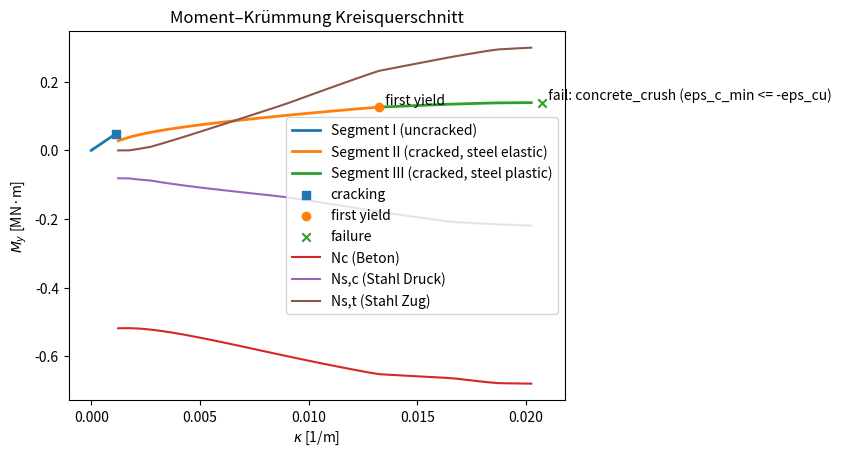
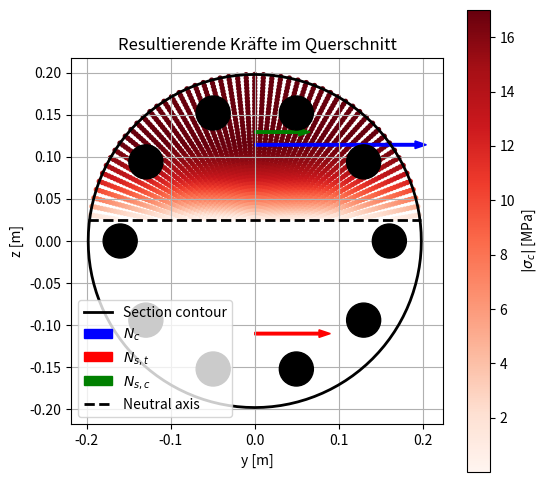

Write the Python code that produced these figures, in order.
# ============================================================
# Piecewise Moment–Curvature (M–kappa) for RC section
#
# Segment I   (State I, uncracked, linear-elastic):   0 .. kappa_cr
# Segment II  (State IIa, cracked, steel elastic):    kappa_cr .. kappa_y_first
# Segment III (State IIb, cracked, steel plastic):    kappa_y_first .. failure
#
# UNITS: m, MN, MN*m, MPa (= MN/m^2)
# SIGN:  eps>0 tension, eps<0 compression
# eps(z) = eps0 - kappa*z
# My = -∫ sigma * z dA  (sagging positive)
# ============================================================

import numpy as np
from dataclasses import dataclass
from typing import Dict, Any, Optional, Tuple

# ----------------------------
# Data structures
# ----------------------------


@dataclass
class ConcreteMesh:
    y: np.ndarray  # [m]
    z: np.ndarray  # [m]
    A: np.ndarray  # [m^2]


@dataclass
class SteelBars:
    y: np.ndarray  # [m]
    z: np.ndarray  # [m]
    As: np.ndarray  # [m^2]


# ----------------------------
# Material laws (State II)
# ----------------------------


class ConcreteCrackedLinear:
    """Concrete: compression linear (eps<0), tension zero (eps>=0). Stress in MPa (neg. in compression)."""

    def __init__(self, Ec_MPa: float):
        self.Ec = float(Ec_MPa)

    def sigma(self, eps: np.ndarray) -> np.ndarray:
        return np.where(eps < 0.0, self.Ec * eps, 0.0)


class ConcreteEC2ParabolaRectangle:
    """
    EC2 parabola-rectangle stress-strain law for concrete (compression only).
    Stress in MPa (negative in compression). Tension = 0 (State II).
    """

    def __init__(self, fcd: float, eps_c2: float = 2.0e-3, eps_cu: float = 3.5e-3):
        self.fcd = float(fcd)
        self.eps_c2 = float(eps_c2)
        self.eps_cu = float(eps_cu)

    def sigma(self, eps: np.ndarray) -> np.ndarray:
        sig = np.zeros_like(eps, dtype=float)

        comp = eps < 0.0
        if not np.any(comp):
            return sig

        idx_comp = np.where(comp)[0]
        e = -eps[idx_comp]  # positive compression strain

        mask_p = e <= self.eps_c2
        sig[idx_comp[mask_p]] = -self.fcd * (1.0 - (1.0 - e[mask_p] / self.eps_c2) ** 2)

        mask_r = (e > self.eps_c2) & (e <= self.eps_cu)
        sig[idx_comp[mask_r]] = -self.fcd

        # beyond eps_cu: keep 0 here; failure handled outside
        return sig


class SteelElasticPerfectlyPlastic:
    """Steel: linear elastic up to yield, then perfectly plastic (stress capped at +/- fyd). Stress in MPa."""

    def __init__(self, Es_MPa: float, fyd_MPa: float):
        self.Es = float(Es_MPa)
        self.fyd = float(fyd_MPa)
        self.eps_y = self.fyd / self.Es

    def sigma(self, eps: np.ndarray) -> np.ndarray:
        return np.clip(self.Es * eps, -self.fyd, self.fyd)


# ----------------------------
# Simple section meshing
# ----------------------------


def mesh_rectangle(b: float, h: float, ny: int = 60, nz: int = 120) -> ConcreteMesh:
    y = np.linspace(-b / 2, b / 2, ny)
    z = np.linspace(-h / 2, h / 2, nz)
    dy, dz = y[1] - y[0], z[1] - z[0]
    Y, Z = np.meshgrid(y, z, indexing="ij")
    A = np.full(Y.size, dy * dz, dtype=float)
    return ConcreteMesh(Y.ravel(), Z.ravel(), A)


def mesh_circle(R, nr=40, ntheta=120):
    r = np.linspace(0, R, nr + 1)
    theta = np.linspace(0, 2 * np.pi, ntheta, endpoint=False)

    y, z, A = [], [], []

    for i in range(nr):
        r1, r2 = r[i], r[i + 1]
        for t in theta:
            rm = 0.5 * (r1 + r2)
            y.append(rm * np.cos(t))
            z.append(rm * np.sin(t))
            A.append(0.5 * (r2**2 - r1**2) * (2 * np.pi / ntheta))

    return ConcreteMesh(y=np.array(y), z=np.array(z), A=np.array(A))


def circle_rebar(n_bars, r_s, As_bar):
    theta = np.linspace(0, 2 * np.pi, n_bars, endpoint=False)

    y = r_s * np.cos(theta)
    z = r_s * np.sin(theta)
    As = np.full(n_bars, As_bar)

    return SteelBars(y=y, z=z, As=As)


def mesh_T(bf, tf, bw, h, ny=40, nz=80):
    meshes = []

    # Flansch
    meshes.append(mesh_rectangle(b=bf, h=tf, ny=ny, nz=int(nz * tf / h)))

    # Steg
    web = mesh_rectangle(
        b=bw, h=h - tf, ny=int(ny * bw / bf), nz=int(nz * (h - tf) / h)
    )
    web.z += -(tf / 2)  # Verschiebung nach unten
    meshes.append(web)

    y = np.concatenate([m.y for m in meshes])
    z = np.concatenate([m.z for m in meshes])
    A = np.concatenate([m.A for m in meshes])

    return ConcreteMesh(y=y, z=z, A=A)


# ----------------------------
# Section properties + cracking (State I)
# ----------------------------


def section_properties_from_mesh(
    conc: ConcreteMesh,
) -> Tuple[float, float, float, float]:
    """
    About y-axis bending:
      A  = ∫ dA
      Iy = ∫ z^2 dA
    Returns: A, Iy, z_top, z_bot
    """
    A = float(np.sum(conc.A))
    Iy = float(np.sum(conc.A * conc.z**2))
    z_top = float(np.max(conc.z))
    z_bot = float(np.min(conc.z))
    return A, Iy, z_top, z_bot


def cracking_M_with_N(
    A: float, Iy: float, z_t: float, N_Ed: float, fctm: float
) -> float:
    """
    State I, uncracked, linear stress distribution:
      sigma(z) = N/A - (M/Iy)*z
    cracking at tension edge z=z_t:
      N/A - (Mcr/Iy)*z_t = fctm
      => Mcr = (N/A - fctm) * Iy / z_t

    Conventions:
      N_Ed > 0 tension, < 0 compression
      z_t  = coordinate of tension edge (for sagging usually bottom => z_t < 0)
      fctm > 0
    """
    if (N_Ed / A) >= fctm:
        return 0.0  # already cracked by axial tension alone
    return float((N_Ed / A - fctm) * (Iy / z_t))


def cracking_kappa_with_N(
    A: float, Iy: float, z_t: float, N_Ed: float, fctm: float, Ec: float
) -> Tuple[float, float]:
    Mcr = cracking_M_with_N(A, Iy, z_t, N_Ed, fctm)
    kcr = float(Mcr / (Ec * Iy)) if Iy > 0 else 0.0
    return kcr, Mcr


# ----------------------------
# Interpolation utilities
# ----------------------------


def M_at_kappa(res: Dict[str, Any], kappa_target: float) -> float:
    return float(np.interp(kappa_target, res["kappa_total"], res["My_total"]))


def kappa_at_M(res: Dict[str, Any], M_target: float) -> float:
    return float(np.interp(M_target, res["My_total"], res["kappa_total"]))


# ----------------------------
# M-kappa solver (State II, 1D bending about y)
# ----------------------------


class MomentCurvatureSolver:
    def __init__(
        self,
        conc: ConcreteMesh,
        steel: SteelBars,
        conc_law,
        steel_law: SteelElasticPerfectlyPlastic,
        eps_cu: float = 3.5e-3,
        eps_su: float = 25e-3,
    ):
        self.conc = conc
        self.steel = steel
        self.conc_law = conc_law
        self.steel_law = steel_law

        self.eps_cu = float(eps_cu)
        self.eps_su = float(eps_su)
        self.eps_y = float(self.steel_law.eps_y)

        self.z_top = float(np.max(conc.z))
        self.z_bot = float(np.min(conc.z))

    @staticmethod
    def strains(eps0: float, kappa: float, z: np.ndarray) -> np.ndarray:
        return eps0 - kappa * z

    def resultants(self, eps0: float, kappa: float) -> Tuple[float, float]:
        eps_c = self.strains(eps0, kappa, self.conc.z)
        sig_c = self.conc_law.sigma(eps_c)  # MPa

        if self.steel.z.size:
            eps_s = self.strains(eps0, kappa, self.steel.z)
            sig_s = self.steel_law.sigma(eps_s)  # MPa
        else:
            sig_s = np.array([], dtype=float)

        N = float(np.sum(sig_c * self.conc.A) + np.sum(sig_s * self.steel.As))  # MN
        My = float(
            -np.sum(sig_c * self.conc.A * self.conc.z)
            - np.sum(sig_s * self.steel.As * self.steel.z)
        )  # MNm
        return N, My

    def solve_eps0_for_N(
        self,
        kappa: float,
        N_Ed: float,
        eps0_min: float = -0.05,
        eps0_max: float = +0.05,
        n_scan: int = 300,
        tol_N: float = 1e-8,
        max_iter: int = 80,
    ) -> Optional[float]:
        eps0_grid = np.linspace(eps0_min, eps0_max, n_scan)
        g = np.empty_like(eps0_grid)

        for i, e0 in enumerate(eps0_grid):
            N, _ = self.resultants(float(e0), kappa)
            g[i] = N - N_Ed

        idx = np.where(np.sign(g[:-1]) * np.sign(g[1:]) <= 0)[0]
        if idx.size == 0:
            return None

        i0 = int(idx[0])
        a, b = float(eps0_grid[i0]), float(eps0_grid[i0 + 1])
        fa, fb = float(g[i0]), float(g[i0 + 1])

        for _ in range(max_iter):
            m = 0.5 * (a + b)
            Nm, _ = self.resultants(m, kappa)
            fm = float(Nm - N_Ed)

            if abs(fm) < tol_N:
                return m

            if np.sign(fa) * np.sign(fm) <= 0:
                b, fb = m, fm
            else:
                a, fa = m, fm

        return 0.5 * (a + b)

    def moment_curvature_stateII(
        self,
        N_Ed: float = 0.0,
        kappa_start: float = 0.0,
        kappa_max: float = 0.30,
        dkappa: float = 5e-4,
        tol_N: float = 1e-8,
    ) -> Dict[str, Any]:

        kappas, Mys, eps0s = [], [], []
        epsc_min_list, epss_max_list, epss_min_list = [], [], []

        Nc_list = []
        Ns_t_list = []
        Ns_c_list = []

        kappa_y_tens = None
        kappa_y_comp = None
        kappa_fail = None
        fail_mode = None

        z_s = self.steel.z
        if z_s.size:
            z_top_s = np.max(z_s)
            z_bot_s = np.min(z_s)
            comp_ids = np.where(np.isclose(z_s, z_top_s, rtol=0, atol=1e-12))[0]
            tens_ids = np.where(np.isclose(z_s, z_bot_s, rtol=0, atol=1e-12))[0]
        else:
            comp_ids = np.array([], dtype=int)
            tens_ids = np.array([], dtype=int)

        k = float(kappa_start)
        while k <= kappa_max + 1e-15:
            eps0 = self.solve_eps0_for_N(kappa=k, N_Ed=N_Ed, tol_N=tol_N)
            if eps0 is None:
                break

            N, My = self.resultants(eps0, k)

            eps_c = self.strains(eps0, k, self.conc.z)
            eps_s = self.strains(eps0, k, z_s) if z_s.size else np.array([0.0])

            eps_c_min = float(np.min(eps_c))
            eps_s_max = float(np.max(eps_s))
            eps_s_min = float(np.min(eps_s))

            # failure
            if eps_c_min <= -self.eps_cu:
                kappa_fail = k
                fail_mode = "concrete_crush (eps_c_min <= -eps_cu)"
                break

            if abs(eps_s_max) >= self.eps_su or abs(eps_s_min) >= self.eps_su:
                kappa_fail = k
                fail_mode = "steel_ultimate (|eps_s| >= eps_su)"
                break

            kappas.append(k)
            Mys.append(My)
            eps0s.append(eps0)
            epsc_min_list.append(eps_c_min)
            epss_max_list.append(eps_s_max)
            epss_min_list.append(eps_s_min)

            # yield events
            if kappa_y_comp is None and comp_ids.size:
                eps_comp = float(np.min(eps_s[comp_ids]))
                if eps_comp <= -self.eps_y:
                    kappa_y_comp = k

            if kappa_y_tens is None and tens_ids.size:
                eps_tens = float(np.max(eps_s[tens_ids]))
                if eps_tens >= self.eps_y:
                    kappa_y_tens = k

            # split forces
            forces = self.resultants_split(eps0, k)

            Nc_list.append(forces["Nc"])
            Ns_t_list.append(forces["Ns_t"])
            Ns_c_list.append(forces["Ns_c"])

            k += dkappa

        return {
            "kappa": np.array(kappas),
            "My": np.array(Mys),
            "eps0": np.array(eps0s),
            "eps_c_min": np.array(epsc_min_list),
            "eps_s_max": np.array(epss_max_list),
            "eps_s_min": np.array(epss_min_list),
            "kappa_y_tens": kappa_y_tens,
            "kappa_y_comp": kappa_y_comp,
            "kappa_fail": kappa_fail,
            "fail_mode": fail_mode,
            "eps_y": self.eps_y,
            "Nc": np.array(Nc_list),
            "Ns_t": np.array(Ns_t_list),
            "Ns_c": np.array(Ns_c_list),
        }

    @staticmethod
    def _first_yield(
        kappa_y_tens: Optional[float], kappa_y_comp: Optional[float]
    ) -> Optional[float]:
        vals = [v for v in [kappa_y_tens, kappa_y_comp] if v is not None]
        return min(vals) if vals else None

    def moment_curvature_piecewise(
        self,
        Ec: float,
        fctm: float,
        N_Ed: float = 0.0,
        kappa_max: float = 0.30,
        dkappa: float = 5e-4,
        tol_N: float = 1e-8,
        n_I: int = 30,
        start_eps: float = 1e-12,
    ) -> Dict[str, Any]:
        """
        Builds a piecewise curve + explicit segment arrays:

          Segment I   (State I):    analytic from 0..kappa_cr
          Segment II  (State IIa):  kappa_cr..kappa_y_first (steel elastic)
          Segment III (State IIb):  kappa_y_first..kappa_fail (steel plastic)

        NOTE: Segment I stiffness is Ec*Iy of concrete mesh (as requested).
        """

        # --- cracking point (State I) ---
        A, Iy, z_top, z_bot = section_properties_from_mesh(self.conc)
        z_t = z_bot  # sagging -> bottom in tension
        kappa_cr, M_cr = cracking_kappa_with_N(
            A=A, Iy=Iy, z_t=z_t, N_Ed=N_Ed, fctm=fctm, Ec=Ec
        )

        # --- Segment I: straight line ---
        if kappa_cr <= 0.0 or M_cr <= 0.0:
            kappa_I = np.array([0.0])
            M_I = np.array([0.0])
            kappa_start = 0.0
        else:
            kappa_I = np.linspace(0.0, kappa_cr, max(2, int(n_I)))
            M_I = Ec * Iy * kappa_I
            kappa_start = kappa_cr + max(start_eps, 0.2 * dkappa)

        # --- State II curve ---
        resII = self.moment_curvature_stateII(
            N_Ed=N_Ed,
            kappa_start=kappa_start,
            kappa_max=kappa_max,
            dkappa=dkappa,
            tol_N=tol_N,
        )

        # --- force continuity at cracking ---
        if resII["kappa"].size:
            M_at_cr_num = np.interp(kappa_cr, resII["kappa"], resII["My"])
            delta_M = M_cr - M_at_cr_num
            resII["My"] = resII["My"] #+ delta_M

        # --- determine first yield and split II / III ---
        ky_first = self._first_yield(
            resII.get("kappa_y_tens"), resII.get("kappa_y_comp")
        )

        kII = resII["kappa"].copy()
        MII = resII["My"].copy()

        if kII.size == 0:
            # no State II data (rare: solver couldn't bracket eps0)
            kappa_II = np.array([])
            M_II = np.array([])
            kappa_III = np.array([])
            M_III = np.array([])
        else:
            if ky_first is None:
                # never yielded before failure/max -> everything is Segment II
                kappa_II = kII
                M_II = MII
                kappa_III = np.array([])
                M_III = np.array([])
            else:
                # index where kappa >= ky_first (first plastic point belongs to Segment III)
                i_split = int(np.searchsorted(kII, ky_first, side="left"))
                kappa_II = kII[:i_split]
                M_II = MII[:i_split]
                kappa_III = kII[i_split:]
                M_III = MII[i_split:]

                # ensure that ky_first point exists on the curve (nice for plotting/continuity)
                # If ky_first is between grid points, insert interpolated point at boundary
                if kII[0] < ky_first < kII[-1]:
                    My_ky = float(np.interp(ky_first, kII, MII))
                    # add to end of II and start of III if not already exactly present
                    if (
                        not np.isclose(kappa_II[-1], ky_first, atol=0.0, rtol=0.0)
                        if kappa_II.size
                        else True
                    ):
                        kappa_II = np.concatenate([kappa_II, [ky_first]])
                        M_II = np.concatenate([M_II, [My_ky]])
                    if (
                        not np.isclose(kappa_III[0], ky_first, atol=0.0, rtol=0.0)
                        if kappa_III.size
                        else False
                    ):
                        kappa_III = np.concatenate([[ky_first], kappa_III])
                        M_III = np.concatenate([[My_ky], M_III])

        # --- merge full curve (for interpolation helpers) ---
        kappa_total = np.concatenate([kappa_I, kII]) if kII.size else kappa_I.copy()
        My_total = np.concatenate([M_I, MII]) if MII.size else M_I.copy()

        out = dict(resII)
        out.update(
            {
                "A": A,
                "Iy": Iy,
                "z_top": z_top,
                "z_bot": z_bot,
                "kappa_cr": kappa_cr,
                "M_cr": M_cr,
                # first yield (for segmentation)
                "kappa_y_first": ky_first,
                # explicit segments
                "kappa_I": kappa_I,
                "M_I": M_I,
                "kappa_II": kappa_II,
                "M_II": M_II,
                "kappa_III": kappa_III,
                "M_III": M_III,
                # full
                "kappa_total": kappa_total,
                "My_total": My_total,
            }
        )
        return out

    def plot_M_kappa_piecewise(
        self, res: Dict[str, Any], title: str = "M-κ (piecewise)"
    ) -> None:
        import matplotlib.pyplot as plt

        plt.figure()

        # plot explicit segments (default matplotlib colors)
        if res["kappa_I"].size:
            plt.plot(res["kappa_I"], res["M_I"], lw=2, label="Segment I (uncracked)")

        if res["kappa_II"].size:
            plt.plot(
                res["kappa_II"],
                res["M_II"],
                lw=2,
                label="Segment II (cracked, steel elastic)",
            )

        if res["kappa_III"].size:
            plt.plot(
                res["kappa_III"],
                res["M_III"],
                lw=2,
                label="Segment III (cracked, steel plastic)",
            )

        # markers
        if res.get("kappa_cr") is not None and res.get("M_cr") is not None:
            plt.scatter(
                [res["kappa_cr"]], [res["M_cr"]], marker="s", zorder=5, label="cracking"
            )

        if res.get("kappa_y_first") is not None:
            ky = res["kappa_y_first"]
            Myy = float(np.interp(ky, res["kappa_total"], res["My_total"]))
            plt.scatter([ky], [Myy], marker="o", zorder=6, label="first yield")
            plt.text(ky, Myy, "  first yield", va="bottom")

        if res.get("kappa_fail") is not None:
            kf = res["kappa_fail"]
            Myf = float(np.interp(kf, res["kappa_total"], res["My_total"]))
            plt.scatter([kf], [Myf], marker="x", zorder=6, label="failure")
            plt.text(kf, Myf, f"  fail: {res.get('fail_mode')}", va="bottom")

        plt.xlabel(r"$\kappa$ [1/m]")
        plt.ylabel(r"$M_y$ [MN·m]")
        plt.title(title)
        plt.grid(True)
        plt.legend()
        plt.show()

    def resultants_split(self, eps0: float, kappa: float) -> Dict[str, float]:
        """
        Returns separated axial forces:
        Nc  : concrete compression force (<=0)
        Ns_t: steel tension force (>=0)
        Ns_c: steel compression force (<=0)
        All forces in MN.
        """

        # --- concrete ---
        eps_c = self.strains(eps0, kappa, self.conc.z)
        sig_c = self.conc_law.sigma(eps_c)

        Nc = float(np.sum(sig_c * self.conc.A))  # already only compression

        # --- steel ---
        if self.steel.z.size:
            eps_s = self.strains(eps0, kappa, self.steel.z)
            sig_s = self.steel_law.sigma(eps_s)

            Ns_t = float(np.sum(sig_s[eps_s > 0.0] * self.steel.As[eps_s > 0.0]))
            Ns_c = float(np.sum(sig_s[eps_s < 0.0] * self.steel.As[eps_s < 0.0]))
        else:
            Ns_t = 0.0
            Ns_c = 0.0

        return {"Nc": Nc, "Ns_t": Ns_t, "Ns_c": Ns_c, "N_total": Nc + Ns_t + Ns_c}

    def plot_section_with_resultants(
        self,
        eps0: float,
        kappa: float,
        scale_force: float = 0.15,
        title: str = "Section stresses & resultants",
    ):
        import matplotlib.pyplot as plt
        import numpy as np
        from scipy.spatial import ConvexHull


        # --- strains & stresses ---
        eps_c = self.strains(eps0, kappa, self.conc.z)
        sig_c = self.conc_law.sigma(eps_c)

        eps_s = self.strains(eps0, kappa, self.steel.z)
        sig_s = self.steel_law.sigma(eps_s)

        # --- concrete resultant ---
        mask_c = sig_c < 0
        Nc = np.sum(sig_c[mask_c] * self.conc.A[mask_c])
        zc = np.sum(sig_c[mask_c] * self.conc.A[mask_c] * self.conc.z[mask_c]) / Nc

        # --- steel resultants ---
        mask_t = eps_s > 0
        mask_c_s = eps_s < 0

        Ns_t = np.sum(sig_s[mask_t] * self.steel.As[mask_t])
        Ns_c = np.sum(sig_s[mask_c_s] * self.steel.As[mask_c_s])

        zs_t = (
            np.sum(sig_s[mask_t] * self.steel.As[mask_t] * self.steel.z[mask_t]) / Ns_t
            if abs(Ns_t) > 0
            else 0.0
        )
        zs_c = (
            np.sum(sig_s[mask_c_s] * self.steel.As[mask_c_s] * self.steel.z[mask_c_s]) / Ns_c
            if abs(Ns_c) > 0
            else 0.0
        )




        # --- plotting ---
        fig, ax = plt.subplots(figsize=(6, 6))

        # --- outer section contour (convex hull) ---
        pts = np.column_stack([self.conc.y, self.conc.z])
        hull = ConvexHull(pts)

        hull_pts = pts[hull.vertices]
        hull_pts = np.vstack([hull_pts, hull_pts[0]])  # schließen

        ax.plot(
            hull_pts[:, 0],
            hull_pts[:, 1],
            color="black",
            lw=2.0,
            label="Section contour",
        )

        # concrete (compression only)
        sc = ax.scatter(
            self.conc.y[mask_c],
            self.conc.z[mask_c],
            c=-sig_c[mask_c],
            cmap="Reds",
            s=8,
        )
        plt.colorbar(sc, ax=ax, label=r"$|\sigma_c|$ [MPa]")

        # reinforcement
        ax.scatter(
            self.steel.y,
            self.steel.z,
            s=self.steel.As / self.steel.As.max() * 600,
            c='black',
            edgecolors="black",
            zorder=5,
        )

        # --- horizontal resultants ---
        ax.arrow(
            0,
            zc,
            -Nc * scale_force,
            0,
            width=0.003,
            color="blue",
            length_includes_head=True,
            label=r"$N_c$",
        )

        ax.arrow(
            0,
            zs_t,
            Ns_t * scale_force,
            0,
            width=0.003,
            color="red",
            length_includes_head=True,
            label=r"$N_{s,t}$",
        )

        ax.arrow(
            0,
            zs_c,
            -Ns_c * scale_force,
            0,
            width=0.003,
            color="green",
            length_includes_head=True,
            label=r"$N_{s,c}$",
        )

        # neutral axis
        if abs(kappa) > 1e-12:
            y = np.array([self.conc.y.min(), self.conc.y.max()])
            z = eps0 / kappa * np.ones_like(y)
            ax.plot(y, z, "k--", lw=2, label="Neutral axis")

        ax.set_aspect("equal")
        ax.set_xlabel("y [m]")
        ax.set_ylabel("z [m]")
        ax.set_title(title)
        ax.grid(True)
        ax.legend()

        plt.show()



import matplotlib.pyplot as plt

if __name__ == "__main__":

    # ----------------------------
    # Kreisquerschnitt
    # ----------------------------
    R = 0.20      # Radius [m] → Ø 40 cm
    conc = mesh_circle(R=R, nr=50, ntheta=120)

    # ----------------------------
    # Bewehrung
    # ----------------------------
    n_bars = 10
    phi = 14e-3
    As_bar = np.pi * (phi/2)**2
    r_s = R - 0.04   

    steel = circle_rebar(
        n_bars=n_bars,
        r_s=r_s,
        As_bar=As_bar
    )

    # ----------------------------
    # Materialien
    # ----------------------------
    Ec = 34077.0   # MPa
    Es = 200000.0  # MPa
    fyd = 435.0    # MPa

    fck = 30.0
    fctm = 0.30 * fck**(2/3)

    conc_law = ConcreteEC2ParabolaRectangle(
        fcd=0.85 * fck / 1.5,
        eps_c2=2.0e-3,
        eps_cu=3.5e-3
    )

    steel_law = SteelElasticPerfectlyPlastic(
        Es_MPa=Es,
        fyd_MPa=fyd
    )

    # ----------------------------
    # Solver
    # ----------------------------
    solver = MomentCurvatureSolver(
        conc=conc,
        steel=steel,
        conc_law=conc_law,
        steel_law=steel_law
    )

    # ----------------------------
    # Berechnung
    # ----------------------------
    N_Ed = -0.60  # MN

    res = solver.moment_curvature_piecewise(
        Ec=Ec,
        fctm=fctm,
        N_Ed=N_Ed,
        kappa_max=0.15,
        dkappa=5e-4
    )

    solver.plot_M_kappa_piecewise(
        res,
        title="Moment–Krümmung Kreisquerschnitt"
    )

    print("A      =", res["A"])
    print("Iy     =", res["Iy"])
    print("k_cr   =", res["kappa_cr"])
    print("M_cr   =", res["M_cr"])
    print("k_y    =", res["kappa_y_first"])
    print("M_fail = ", np.max(res["My_total"]))
    print("k_fail =", res["kappa_fail"])
    print(sum(solver.steel.As)*100**2)


    plt.plot(res["kappa"], res["Nc"], label="Nc (Beton)")
    plt.plot(res["kappa"], res["Ns_c"], label="Ns,c (Stahl Druck)")
    plt.plot(res["kappa"], res["Ns_t"], label="Ns,t (Stahl Zug)")
    plt.legend(); plt.grid(); plt.show()


    i = -1  # letzter Punkt (nahe Versagen)
    eps0 = res["eps0"][i]
    kappa = res["kappa"][i]

    solver.plot_section_with_resultants(
        eps0=eps0,
        kappa=kappa,
        scale_force=0.3,
        title="Resultierende Kräfte im Querschnitt"
    )


print(res["Nc"][-1])
print(res["Ns_c"][-1])
print(res["Ns_t"][-1])
